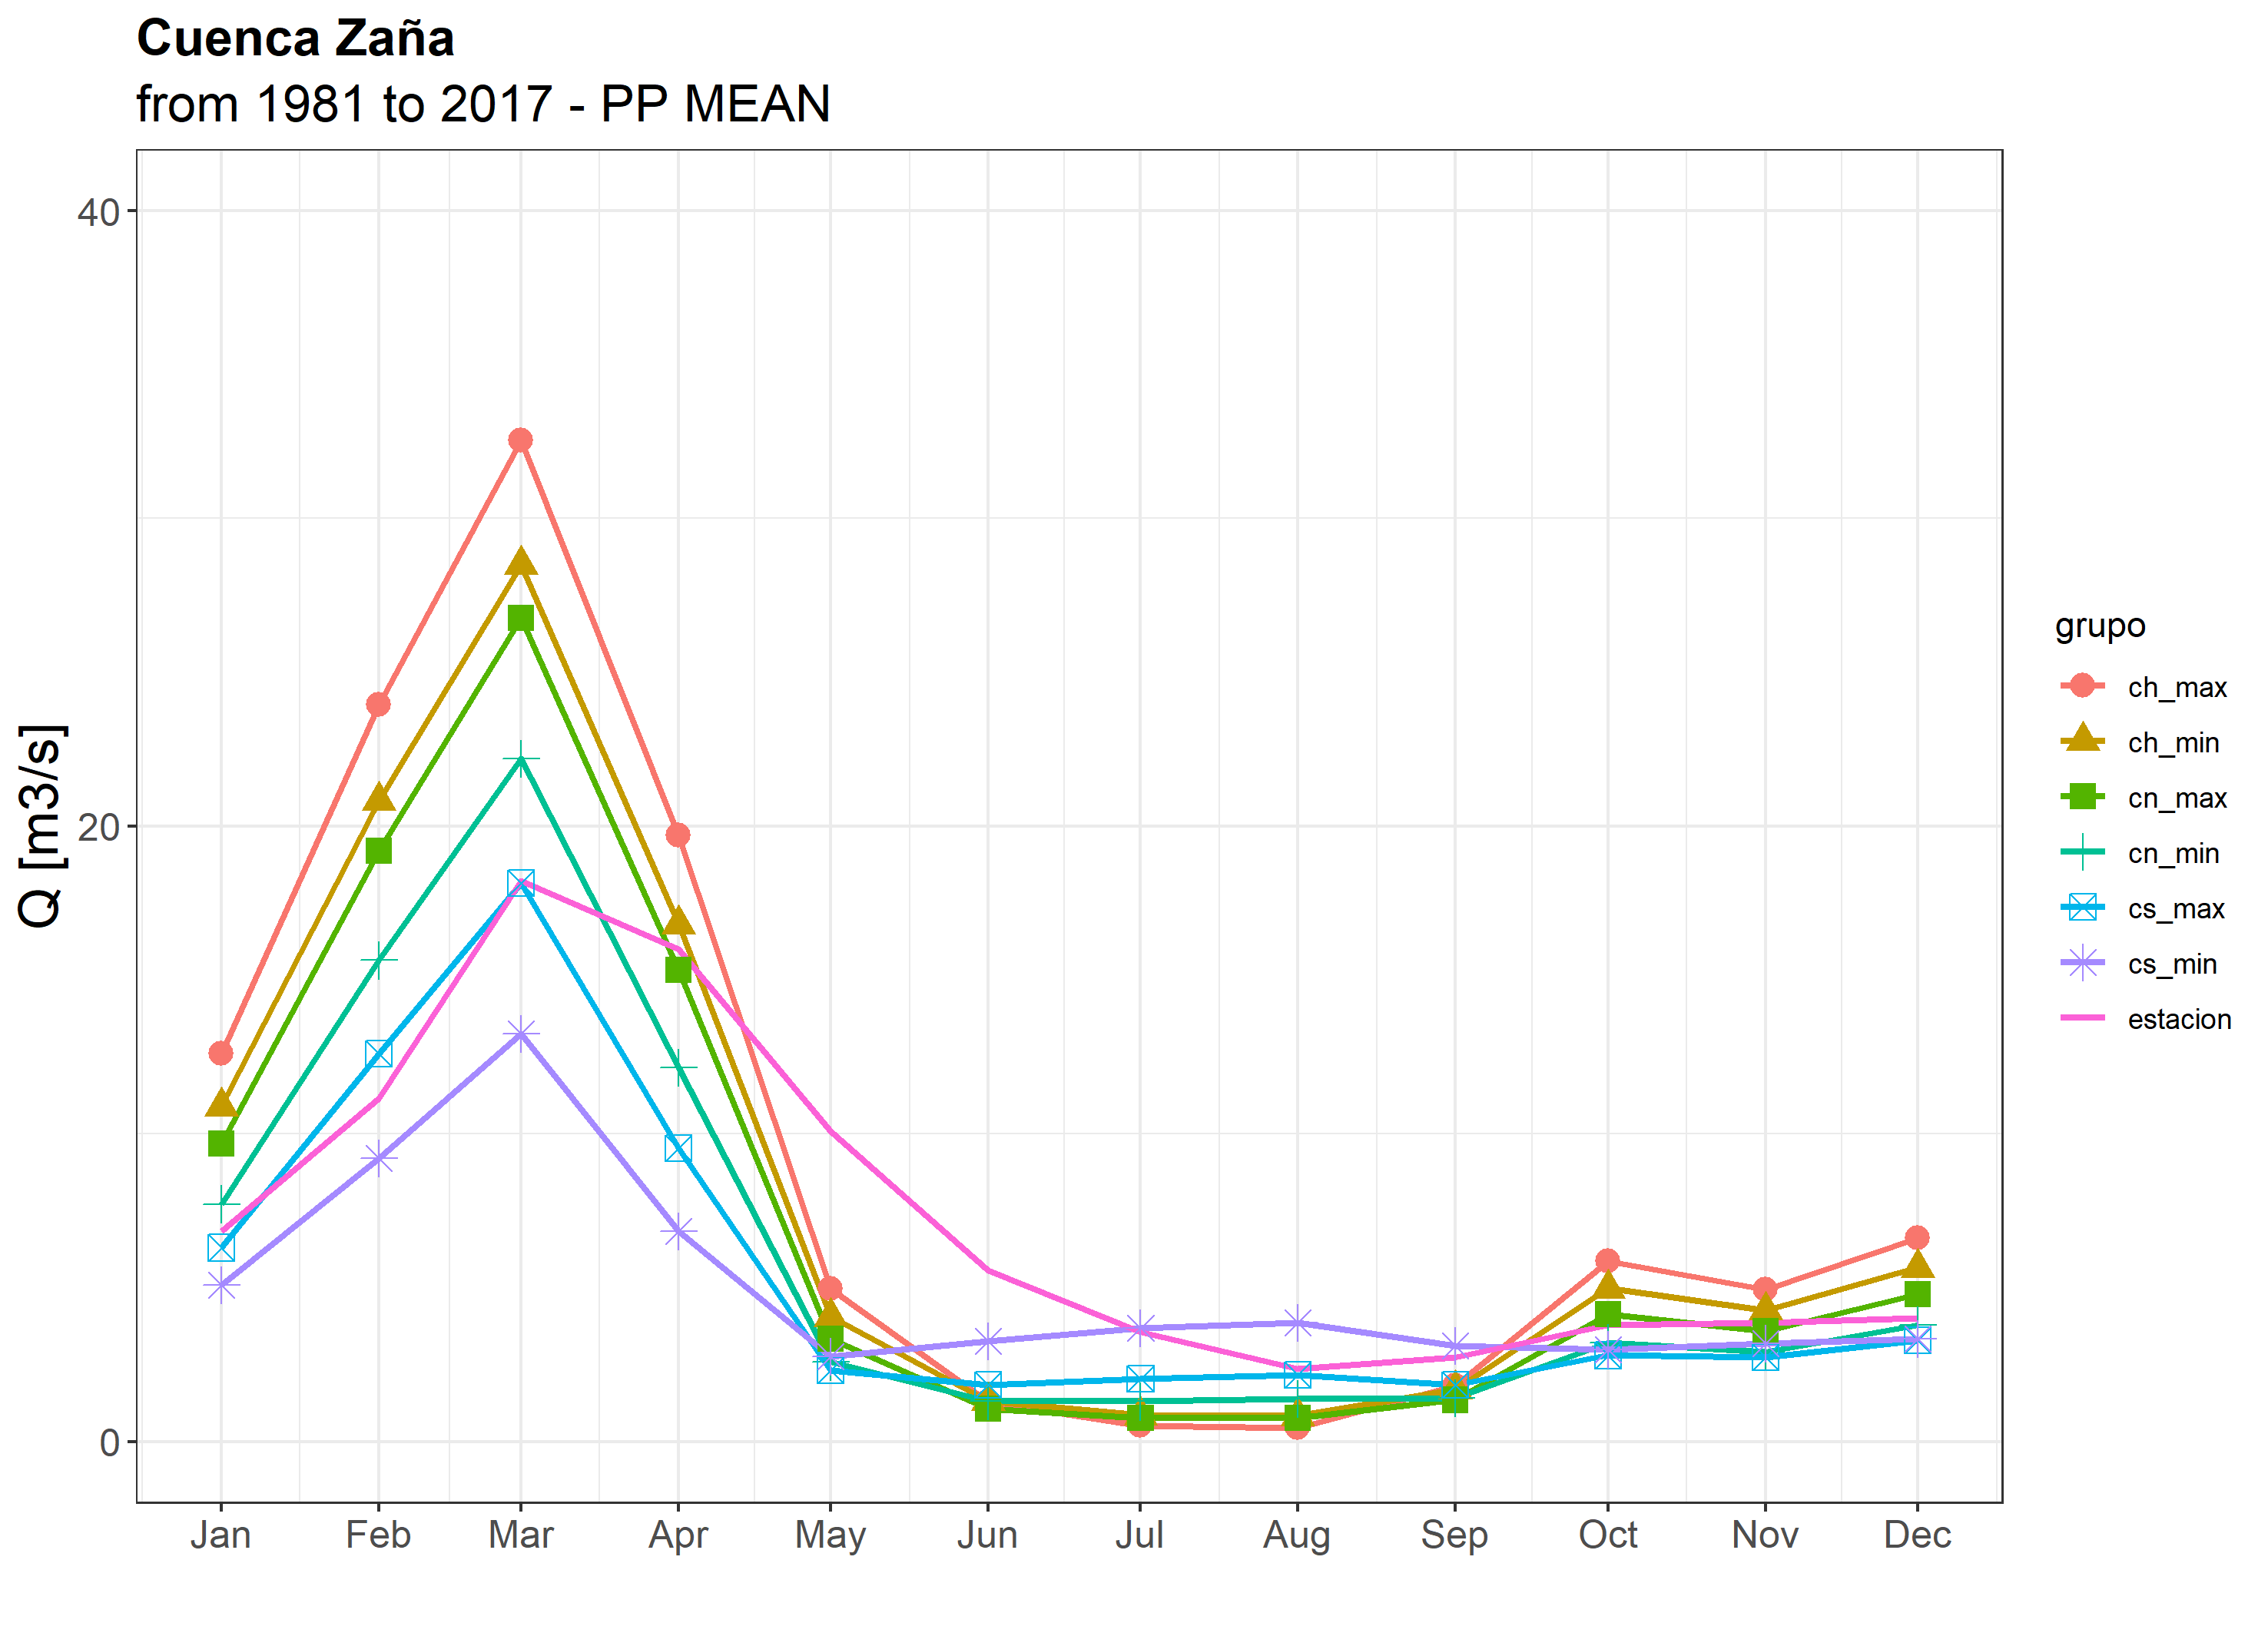

Source data for this figure (header and first rows):
, estacion, ch_max, ch_min, cn_max, cn_min, cs_max, cs_min, estad_ch_max, estad_ch_min, estad_cn_max, estad_cn_min, estad_cs_max, estad_cs_min
1, 6.824, 12.59, 10.9, 9.675, 7.719, 6.298, 5.081, r2: 0.89, r2: 0.88, r2: 0.88, r2: 0.88, r2: 0.87, r2: 0.83
2, 11.14, 23.94, 20.83, 19.19, 15.64, 12.6, 9.216, rmse: 6.36, rmse: 4.88, rmse: 4.33, rmse: 3.35, rmse: 3.22, rmse: 3.86
3, 18.22, 32.53, 28.49, 26.76, 22.19, 18.14, 13.25, bias: 30.6, bias: 14.2, bias: 2.9, bias: -14.2, bias: -25.6, bias: -31.3
4, 16.01, 19.7, 16.81, 15.32, 12.15, 9.524, 6.83, nash: -0.54, nash: 0.09, nash: 0.29, nash: 0.57, nash: 0.6, nash: 0.43
5, 10.08, 4.954, 4.053, 3.344, 2.592, 2.308, 2.765, , , , , , 
6, 5.564, 1.283, 1.312, 1.065, 1.309, 1.839, 3.253, , , , , , 
7, 3.553, 0.5236, 0.8547, 0.7586, 1.302, 2.031, 3.689, , , , , , 
8, 2.374, 0.4287, 0.8322, 0.7747, 1.382, 2.154, 3.858, , , , , , 
9, 2.739, 1.805, 1.693, 1.353, 1.419, 1.841, 3.103, , , , , , 
10, 3.776, 5.868, 4.976, 4.134, 3.209, 2.801, 2.988, , , , , , 
11, 3.862, 4.937, 4.256, 3.575, 2.905, 2.74, 3.179, , , , , , 
12, 4.007, 6.611, 5.649, 4.796, 3.782, 3.286, 3.338, , , , , , 
